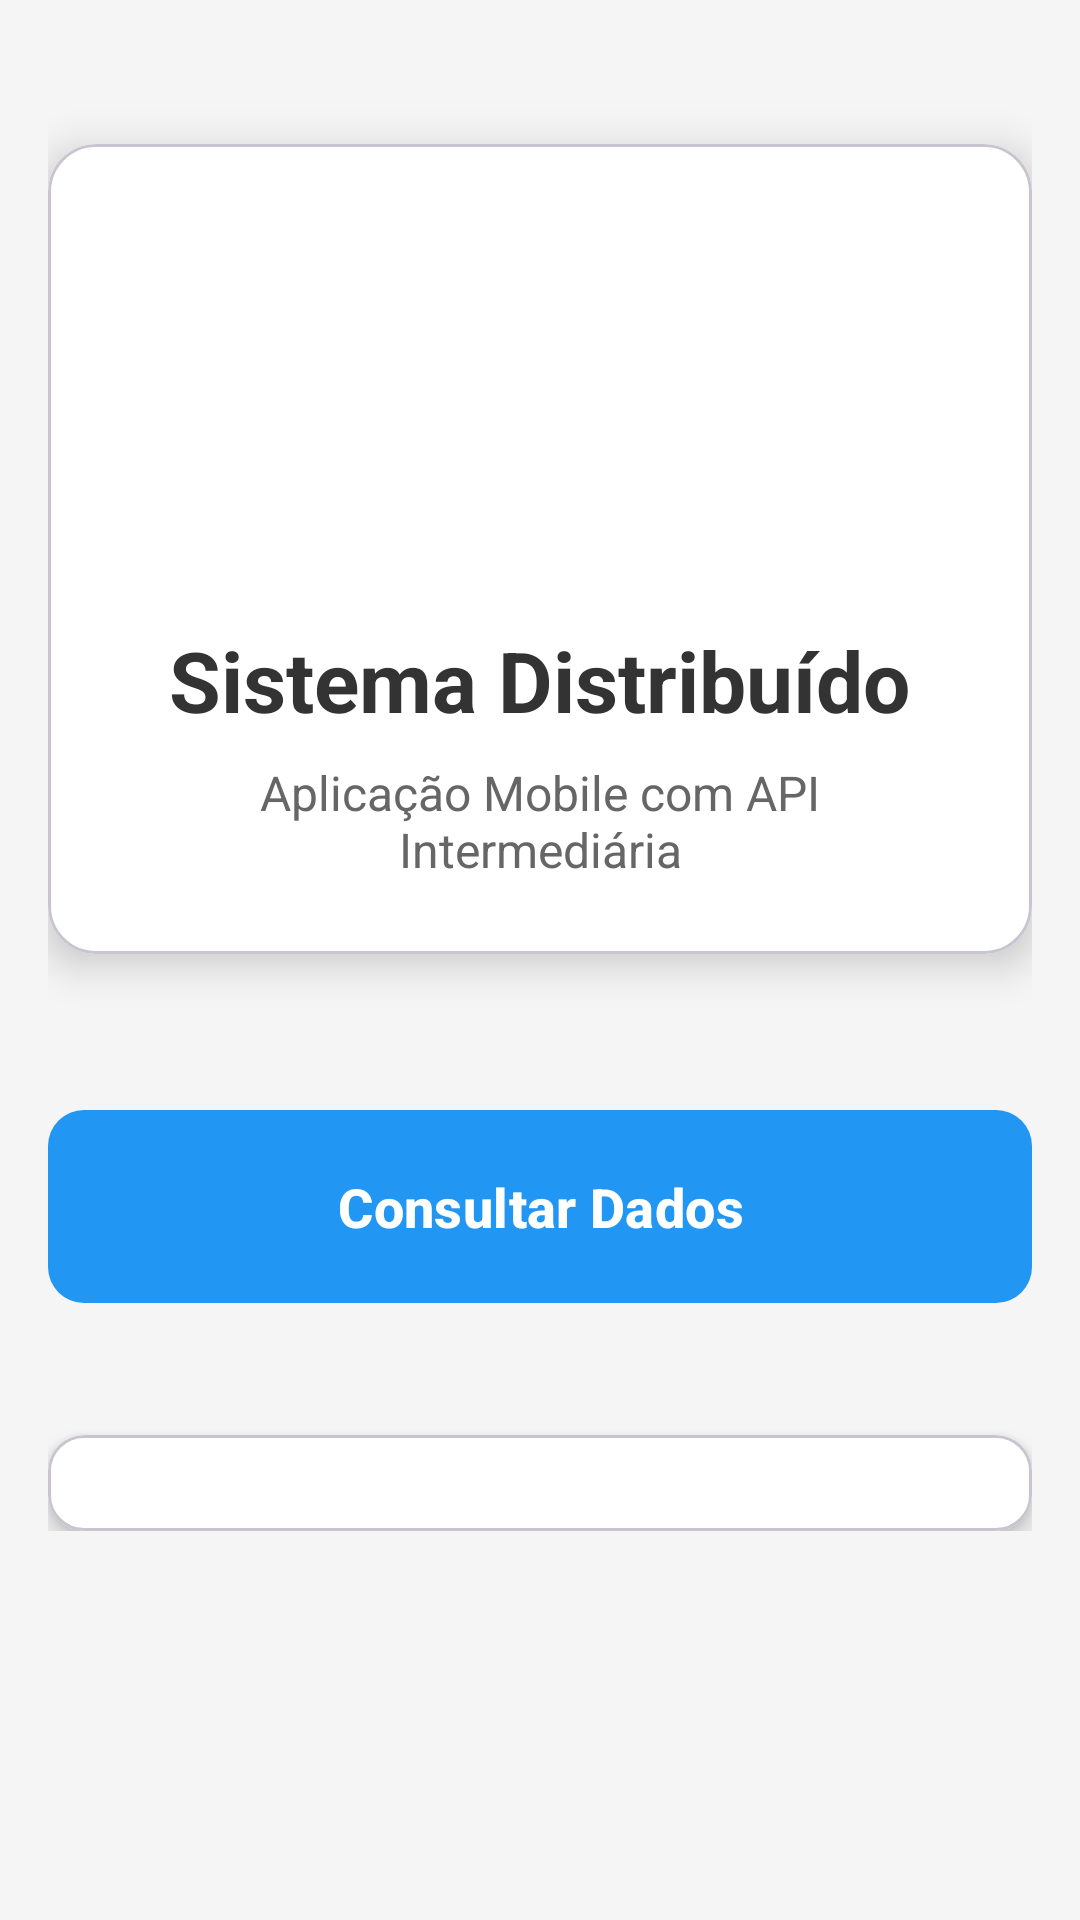

Reconstruct the res/layout file that produces this screen, plus the resources it refers to.
<!-- AndroidManifest.xml: application theme Theme.MyApplicationGemini -->
<!-- res/layout/activity_main.xml -->
<?xml version="1.0" encoding="utf-8"?>
<androidx.constraintlayout.widget.ConstraintLayout 
    xmlns:android="http://schemas.android.com/apk/res/android"
    xmlns:app="http://schemas.android.com/apk/res-auto"
    xmlns:tools="http://schemas.android.com/tools"
    android:layout_width="match_parent"
    android:layout_height="match_parent"
    android:background="#F5F5F5"
    android:padding="16dp"
    tools:context=".MainActivity">

    
    <ScrollView
        android:layout_width="0dp"
        android:layout_height="0dp"
        app:layout_constraintTop_toTopOf="parent"
        app:layout_constraintBottom_toBottomOf="parent"
        app:layout_constraintStart_toStartOf="parent"
        app:layout_constraintEnd_toEndOf="parent">

        <LinearLayout
            android:layout_width="match_parent"
            android:layout_height="wrap_content"
            android:orientation="vertical"
            android:gravity="center_horizontal">

            
            <com.google.android.material.card.MaterialCardView
                android:id="@+id/card_logo"
                android:layout_width="match_parent"
                android:layout_height="wrap_content"
                android:layout_marginTop="32dp"
                android:layout_marginBottom="32dp"
                app:cardCornerRadius="16dp"
                app:cardElevation="8dp"
                app:cardBackgroundColor="#FFFFFF">

                <LinearLayout
                    android:layout_width="match_parent"
                    android:layout_height="wrap_content"
                    android:orientation="vertical"
                    android:gravity="center"
                    android:padding="24dp">

                    
                    <ImageView
                        android:id="@+id/image_logo"
                        android:layout_width="120dp"
                        android:layout_height="120dp"
                        android:src="@mipmap/ic_launcher"
                        android:contentDescription="@string/logo_description"
                        android:layout_marginBottom="16dp" />

                    
                    <TextView
                        android:id="@+id/text_title"
                        android:layout_width="wrap_content"
                        android:layout_height="wrap_content"
                        android:text="Sistema Distribuído"
                        android:textSize="28sp"
                        android:textStyle="bold"
                        android:textColor="#333333"
                        android:layout_marginBottom="8dp" />

                    <TextView
                        android:id="@+id/text_subtitle"
                        android:layout_width="wrap_content"
                        android:layout_height="wrap_content"
                        android:text="Aplicação Mobile com API Intermediária"
                        android:textSize="16sp"
                        android:textColor="#666666"
                        android:gravity="center" />

                </LinearLayout>
            </com.google.android.material.card.MaterialCardView>

            
            <com.google.android.material.button.MaterialButton
                android:id="@+id/btn_consultar"
                android:layout_width="match_parent"
                android:layout_height="wrap_content"
                android:text="@string/consultar_dados"
                android:textSize="18sp"
                android:textStyle="bold"
                android:padding="20dp"
                android:layout_marginTop="16dp"
                android:layout_marginBottom="24dp"
                app:cornerRadius="12dp"
                app:backgroundTint="#2196F3"
                android:textColor="#FFFFFF" />

            
            <ProgressBar
                android:id="@+id/progress_bar"
                android:layout_width="wrap_content"
                android:layout_height="wrap_content"
                android:layout_marginTop="16dp"
                android:visibility="gone"
                android:indeterminateTint="#2196F3" />

            
            <com.google.android.material.card.MaterialCardView
                android:id="@+id/card_result"
                android:layout_width="match_parent"
                android:layout_height="wrap_content"
                android:layout_marginTop="16dp"
                app:cardCornerRadius="12dp"
                app:cardElevation="4dp"
                app:cardBackgroundColor="#FFFFFF">

                <ScrollView
                    android:layout_width="match_parent"
                    android:layout_height="wrap_content"
                    android:padding="16dp"
                    android:maxHeight="500dp">

                    <TextView
                        android:id="@+id/text_result"
                        android:layout_width="match_parent"
                        android:layout_height="wrap_content"
                        android:textSize="14sp"
                        android:textColor="#333333"
                        android:fontFamily="monospace"
                        android:visibility="gone"
                        android:lineSpacingExtra="4dp" />

                </ScrollView>
            </com.google.android.material.card.MaterialCardView>

        </LinearLayout>
    </ScrollView>

</androidx.constraintlayout.widget.ConstraintLayout>
<!-- resources referenced by this layout -->
<resources>
  <string name="consultar_dados">Consultar Dados</string>
  <string name="logo_description">Logo do aplicativo</string>
  <style name="Theme.MyApplicationGemini" parent="Base.Theme.MyApplicationGemini" />
  <style name="Base.Theme.MyApplicationGemini" parent="Theme.Material3.DayNight.NoActionBar">
          
          
      </style>
</resources>
